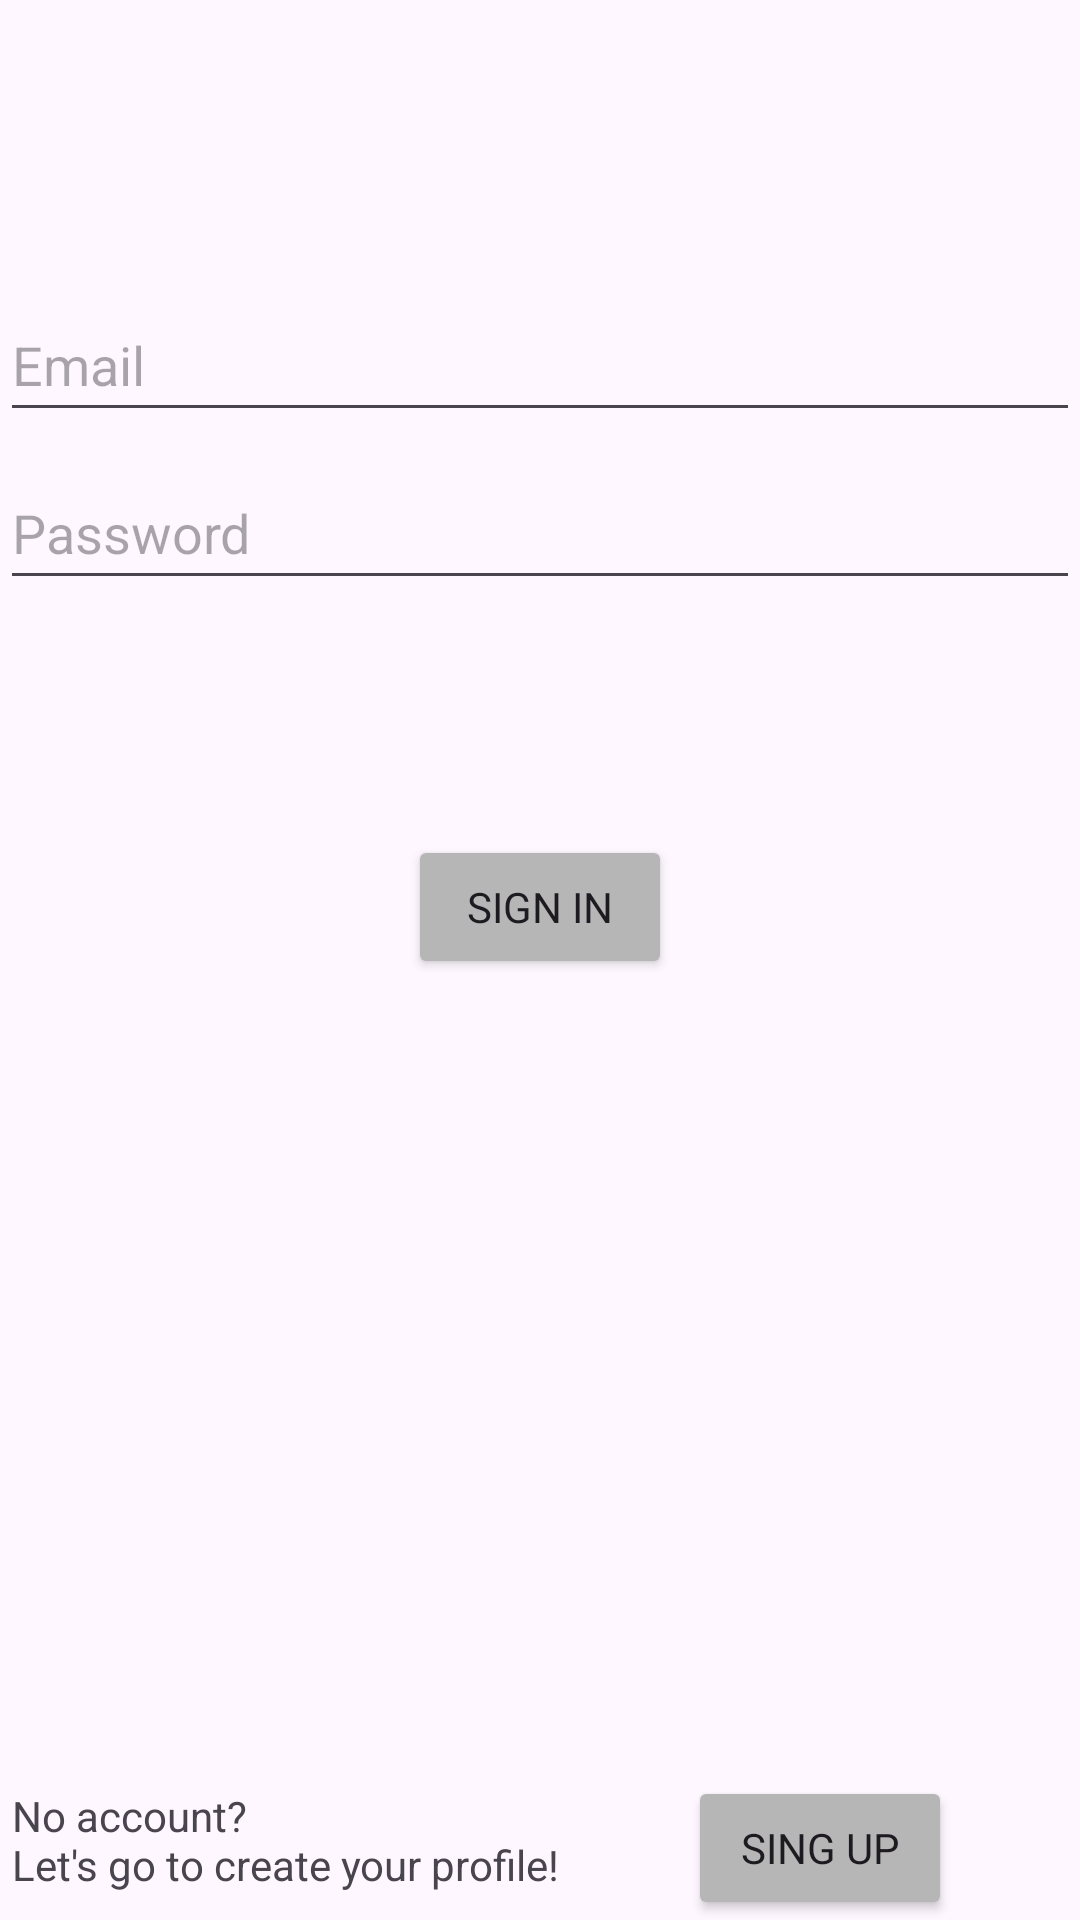

Reconstruct the res/layout file that produces this screen, plus the resources it refers to.
<!-- AndroidManifest.xml: application theme Theme.TodoApp -->
<!-- res/layout/activity_login.xml -->
<?xml version="1.0" encoding="utf-8"?>
<androidx.constraintlayout.widget.ConstraintLayout xmlns:android="http://schemas.android.com/apk/res/android"
    xmlns:app="http://schemas.android.com/apk/res-auto"
    xmlns:tools="http://schemas.android.com/tools"
    android:id="@+id/loginActivity"
    android:layout_width="match_parent"
    android:layout_height="match_parent"
    tools:context=".LoginActivity">

    <EditText
        android:id="@+id/email"
        android:layout_width="0dp"
        android:layout_height="wrap_content"
        android:layout_marginTop="96dp"
        android:autofillHints=""
        android:hint="@string/prompt_email"
        android:inputType="textEmailAddress"
        android:minHeight="48dp"
        android:selectAllOnFocus="true"
        app:layout_constraintEnd_toEndOf="parent"
        app:layout_constraintStart_toStartOf="parent"
        app:layout_constraintTop_toTopOf="parent" />

    <EditText
        android:id="@+id/password"
        android:layout_width="0dp"
        android:layout_height="wrap_content"
        android:layout_marginTop="8dp"
        android:autofillHints=""
        android:hint="@string/prompt_password"
        android:imeActionLabel="@string/action_sign_in_short"
        android:imeOptions="actionDone"
        android:inputType="textPassword"
        android:minHeight="48dp"
        android:selectAllOnFocus="true"
        app:layout_constraintEnd_toEndOf="parent"
        app:layout_constraintStart_toStartOf="parent"
        app:layout_constraintTop_toBottomOf="@+id/email" />

    <Button
        android:id="@+id/loginButton"
        android:layout_width="wrap_content"
        android:layout_height="wrap_content"
        android:layout_gravity="start"
        android:layout_marginTop="16dp"
        android:layout_marginBottom="64dp"
        android:elevation="3dp"
        android:text="@string/action_sign_in"
        android:backgroundTint="#B6B6B6"
        app:layout_constraintBottom_toBottomOf="parent"
        app:layout_constraintEnd_toEndOf="parent"
        app:layout_constraintStart_toStartOf="parent"
        app:layout_constraintTop_toBottomOf="@+id/password"
        app:layout_constraintVertical_bias="0.2" />

    <ProgressBar
        android:id="@+id/loading"
        android:layout_width="wrap_content"
        android:layout_height="wrap_content"
        android:layout_gravity="center"
        android:layout_marginTop="64dp"
        android:layout_marginBottom="64dp"
        android:visibility="gone"
        app:layout_constraintBottom_toBottomOf="parent"
        app:layout_constraintEnd_toEndOf="@+id/password"
        app:layout_constraintStart_toStartOf="@+id/password"
        app:layout_constraintTop_toTopOf="parent"
        app:layout_constraintVertical_bias="0.3" />

    <TextView
        android:id="@+id/textView"
        android:layout_width="wrap_content"
        android:layout_height="wrap_content"
        android:layout_marginStart="4dp"
        android:text="@string/no_account_lets"
        app:layout_constraintBottom_toBottomOf="parent"
        app:layout_constraintStart_toStartOf="parent"
        app:layout_constraintTop_toBottomOf="@+id/password"
        app:layout_constraintVertical_bias="0.978" />

    <Button
        android:id="@+id/goToRegisterActivity"
        android:layout_width="wrap_content"
        android:layout_height="wrap_content"
        android:layout_gravity="start"
        android:layout_marginTop="16dp"
        android:elevation="130dp"
        android:backgroundTint="#FFB6B6B6"
        android:text="@string/action_log_in"
        app:layout_constraintBottom_toBottomOf="parent"
        app:layout_constraintEnd_toEndOf="parent"
        app:layout_constraintStart_toEndOf="@+id/textView"
        app:layout_constraintTop_toBottomOf="@+id/password"
        app:layout_constraintVertical_bias="1.0" />

</androidx.constraintlayout.widget.ConstraintLayout>
<!-- resources referenced by this layout -->
<resources>
  <string name="action_log_in">Sing up</string>
  <string name="action_sign_in">Sign in</string>
  <string name="action_sign_in_short">Sign in</string>
  <string name="no_account_lets">No account?\nLet\'s go to create your profile!</string>
  <string name="prompt_email">Email</string>
  <string name="prompt_password">Password</string>
  <style name="Theme.TodoApp" parent="Base.Theme.TodoApp" />
  <style name="Base.Theme.TodoApp" parent="Theme.Material3.Light.NoActionBar">
          <item name="fontFamily">@font/ubuntu_mono_regular</item>
          <item name="android:statusBarColor">@color/black</item>
      </style>
  <!-- not gathered from this repository: default colours our renderer supplied (Android Studio template values) -->
  <color name="black">#FF000000</color>
</resources>
